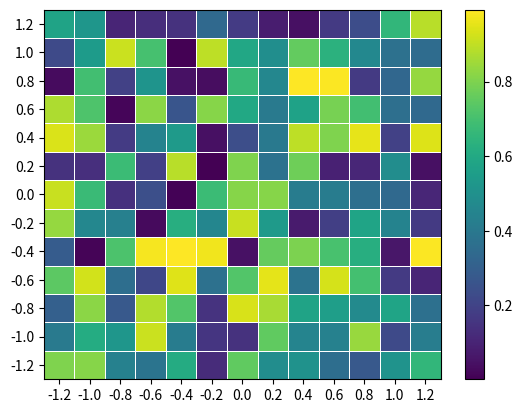

Python code for this plot:
import matplotlib.pyplot as plt
from matplotlib import colors
import numpy as np
import random


#dat = open('data.txt', 'r')
#data = dat.read()
#dat.close()

data = np.random.rand(13,13)
#x_vals = np.linspace(-1.2-0.5*(2.4/13.), 1.2+0.5*(2.4/13.), 13)
#y_vals = np.linspace(-1.2-0.5*(2.4/13.), 1.2+0.5*(2.4/13.), 13)

x_vals = np.linspace(-1.2, 1.2, 13)
y_vals = np.linspace(-1.2, 1.2, 13)
XX,YY = np.meshgrid(x_vals, y_vals)
fig,ax = plt.subplots()
plt.pcolormesh(XX,YY,data, cmap='viridis', shading='auto',edgecolors = 'w',linewidths=0.5)
ax.set_xticks(x_vals)
ax.set_yticks(y_vals)

plt.colorbar()

plt.show()
